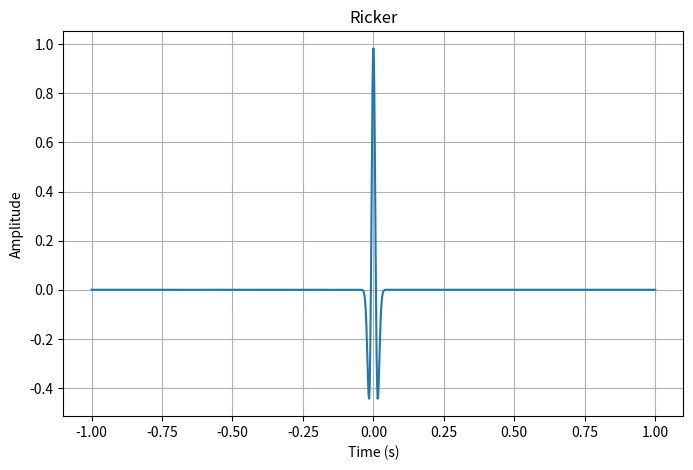

This figure's Python source:
import numpy as np
import matplotlib.pyplot as plt
 
def ricker(f, t):
    return (1-2*np.pi**2*f**2*t**2)*np.exp(-np.pi**2*f**2*t**2)

t = np.linspace(-1,1,1000)
f = 25

wav  = ricker(f, t)

plt.figure(figsize=(8,5))
plt.plot(t, wav)
plt.xlabel("Time (s)")
plt.ylabel("Amplitude")
plt.title("Ricker")
plt.grid()
plt.show()
